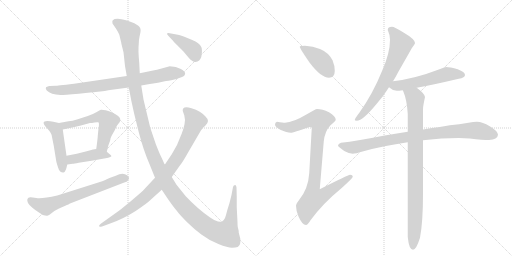
t = 0.00 s
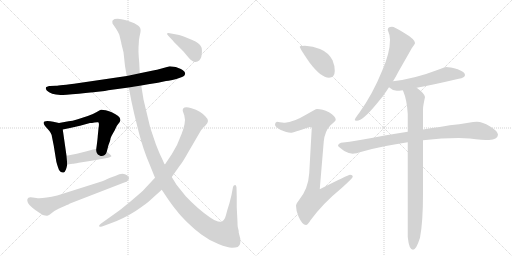
t = 2.33 s
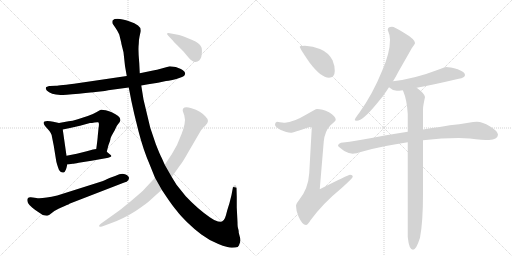
t = 4.67 s
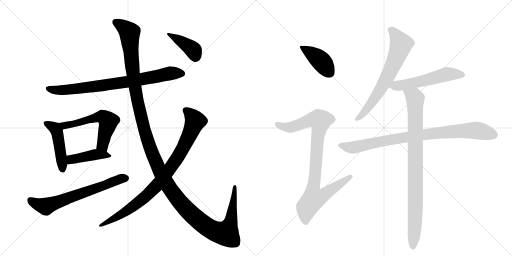
t = 7.00 s
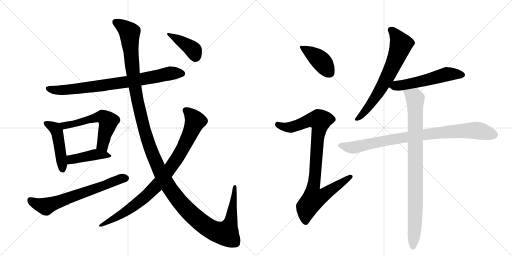
t = 9.33 s
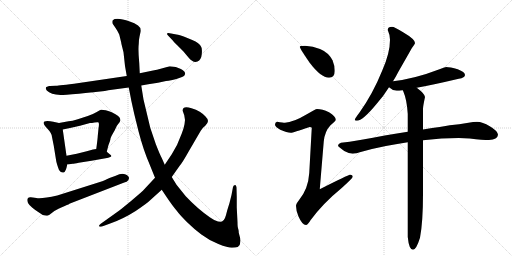
t = 11.67 s

The animated SVG that drew these frames (rendered in a browser with its animation timeline set to each time). Animation: 14 CSS @keyframes rules; one cycle of 11.67 s.

<svg version="1.1" viewBox="0 0 2048 1024" xmlns="http://www.w3.org/2000/svg">
  <g stroke="lightgray" stroke-dasharray="1,1" stroke-width="1" transform="scale(4, 4)">
    <line x1="0" y1="0" x2="256" y2="256"></line>
    <line x1="256" y1="0" x2="0" y2="256"></line>
    <line x1="128" y1="0" x2="128" y2="256"></line>
    <line x1="0" y1="128" x2="256" y2="128"></line>
    <line x1="256" y1="0" x2="512" y2="256"></line>
    <line x1="512" y1="0" x2="256" y2="256"></line>
    <line x1="384" y1="0" x2="384" y2="256"></line>
    <line x1="256" y1="128" x2="512" y2="128"></line>
  </g>
<g transform="scale(1, -1) translate(0, -850)">
   <style type="text/css">
    @keyframes keyframes0 {
      from {
       stroke: black;
       stroke-dashoffset: 799;
       stroke-width: 128;
       }
       72% {
       animation-timing-function: step-end;
       stroke: black;
       stroke-dashoffset: 0;
       stroke-width: 128;
       }
       to {
       stroke: black;
       stroke-width: 1024;
       }
       }
       #make-me-a-hanzi-animation-0 {
         animation: keyframes0 0.900228s both;
         animation-delay: 0.000000s;
         animation-timing-function: linear;
       }
    @keyframes keyframes1 {
      from {
       stroke: black;
       stroke-dashoffset: 462;
       stroke-width: 128;
       }
       60% {
       animation-timing-function: step-end;
       stroke: black;
       stroke-dashoffset: 0;
       stroke-width: 128;
       }
       to {
       stroke: black;
       stroke-width: 1024;
       }
       }
       #make-me-a-hanzi-animation-1 {
         animation: keyframes1 0.625977s both;
         animation-delay: 0.900228s;
         animation-timing-function: linear;
       }
    @keyframes keyframes2 {
      from {
       stroke: black;
       stroke-dashoffset: 576;
       stroke-width: 128;
       }
       65% {
       animation-timing-function: step-end;
       stroke: black;
       stroke-dashoffset: 0;
       stroke-width: 128;
       }
       to {
       stroke: black;
       stroke-width: 1024;
       }
       }
       #make-me-a-hanzi-animation-2 {
         animation: keyframes2 0.718750s both;
         animation-delay: 1.526204s;
         animation-timing-function: linear;
       }
    @keyframes keyframes3 {
      from {
       stroke: black;
       stroke-dashoffset: 424;
       stroke-width: 128;
       }
       58% {
       animation-timing-function: step-end;
       stroke: black;
       stroke-dashoffset: 0;
       stroke-width: 128;
       }
       to {
       stroke: black;
       stroke-width: 1024;
       }
       }
       #make-me-a-hanzi-animation-3 {
         animation: keyframes3 0.595052s both;
         animation-delay: 2.244954s;
         animation-timing-function: linear;
       }
    @keyframes keyframes4 {
      from {
       stroke: black;
       stroke-dashoffset: 659;
       stroke-width: 128;
       }
       68% {
       animation-timing-function: step-end;
       stroke: black;
       stroke-dashoffset: 0;
       stroke-width: 128;
       }
       to {
       stroke: black;
       stroke-width: 1024;
       }
       }
       #make-me-a-hanzi-animation-4 {
         animation: keyframes4 0.786296s both;
         animation-delay: 2.840007s;
         animation-timing-function: linear;
       }
    @keyframes keyframes5 {
      from {
       stroke: black;
       stroke-dashoffset: 1466;
       stroke-width: 128;
       }
       83% {
       animation-timing-function: step-end;
       stroke: black;
       stroke-dashoffset: 0;
       stroke-width: 128;
       }
       to {
       stroke: black;
       stroke-width: 1024;
       }
       }
       #make-me-a-hanzi-animation-5 {
         animation: keyframes5 1.443034s both;
         animation-delay: 3.626302s;
         animation-timing-function: linear;
       }
    @keyframes keyframes6 {
      from {
       stroke: black;
       stroke-dashoffset: 893;
       stroke-width: 128;
       }
       74% {
       animation-timing-function: step-end;
       stroke: black;
       stroke-dashoffset: 0;
       stroke-width: 128;
       }
       to {
       stroke: black;
       stroke-width: 1024;
       }
       }
       #make-me-a-hanzi-animation-6 {
         animation: keyframes6 0.976725s both;
         animation-delay: 5.069336s;
         animation-timing-function: linear;
       }
    @keyframes keyframes7 {
      from {
       stroke: black;
       stroke-dashoffset: 401;
       stroke-width: 128;
       }
       57% {
       animation-timing-function: step-end;
       stroke: black;
       stroke-dashoffset: 0;
       stroke-width: 128;
       }
       to {
       stroke: black;
       stroke-width: 1024;
       }
       }
       #make-me-a-hanzi-animation-7 {
         animation: keyframes7 0.576335s both;
         animation-delay: 6.046061s;
         animation-timing-function: linear;
       }
    @keyframes keyframes8 {
      from {
       stroke: black;
       stroke-dashoffset: 412;
       stroke-width: 128;
       }
       57% {
       animation-timing-function: step-end;
       stroke: black;
       stroke-dashoffset: 0;
       stroke-width: 128;
       }
       to {
       stroke: black;
       stroke-width: 1024;
       }
       }
       #make-me-a-hanzi-animation-8 {
         animation: keyframes8 0.585286s both;
         animation-delay: 6.622396s;
         animation-timing-function: linear;
       }
    @keyframes keyframes9 {
      from {
       stroke: black;
       stroke-dashoffset: 923;
       stroke-width: 128;
       }
       75% {
       animation-timing-function: step-end;
       stroke: black;
       stroke-dashoffset: 0;
       stroke-width: 128;
       }
       to {
       stroke: black;
       stroke-width: 1024;
       }
       }
       #make-me-a-hanzi-animation-9 {
         animation: keyframes9 1.001139s both;
         animation-delay: 7.207682s;
         animation-timing-function: linear;
       }
    @keyframes keyframes10 {
      from {
       stroke: black;
       stroke-dashoffset: 681;
       stroke-width: 128;
       }
       69% {
       animation-timing-function: step-end;
       stroke: black;
       stroke-dashoffset: 0;
       stroke-width: 128;
       }
       to {
       stroke: black;
       stroke-width: 1024;
       }
       }
       #make-me-a-hanzi-animation-10 {
         animation: keyframes10 0.804199s both;
         animation-delay: 8.208822s;
         animation-timing-function: linear;
       }
    @keyframes keyframes11 {
      from {
       stroke: black;
       stroke-dashoffset: 546;
       stroke-width: 128;
       }
       64% {
       animation-timing-function: step-end;
       stroke: black;
       stroke-dashoffset: 0;
       stroke-width: 128;
       }
       to {
       stroke: black;
       stroke-width: 1024;
       }
       }
       #make-me-a-hanzi-animation-11 {
         animation: keyframes11 0.694336s both;
         animation-delay: 9.013021s;
         animation-timing-function: linear;
       }
    @keyframes keyframes12 {
      from {
       stroke: black;
       stroke-dashoffset: 883;
       stroke-width: 128;
       }
       74% {
       animation-timing-function: step-end;
       stroke: black;
       stroke-dashoffset: 0;
       stroke-width: 128;
       }
       to {
       stroke: black;
       stroke-width: 1024;
       }
       }
       #make-me-a-hanzi-animation-12 {
         animation: keyframes12 0.968587s both;
         animation-delay: 9.707357s;
         animation-timing-function: linear;
       }
    @keyframes keyframes13 {
      from {
       stroke: black;
       stroke-dashoffset: 907;
       stroke-width: 128;
       }
       75% {
       animation-timing-function: step-end;
       stroke: black;
       stroke-dashoffset: 0;
       stroke-width: 128;
       }
       to {
       stroke: black;
       stroke-width: 1024;
       }
       }
       #make-me-a-hanzi-animation-13 {
         animation: keyframes13 0.988118s both;
         animation-delay: 10.675944s;
         animation-timing-function: linear;
       }
</style>
<path d="M 200 506 Q 198 506 196 506 L 194 505 Q 187 504 184 501 Q 181 496 187 488 Q 203 472 242 470 Q 256 470 315.5 475.5 Q 375 481 382 482 L 410 485 Q 417 485 433 489 L 515 500 L 565 508 L 593 513 L 632 519 L 664 526 Q 671 527 689.5 530.5 Q 708 534 717 538 Q 726 542 732.5 544.5 Q 739 547 740.5 555 Q 742 563 723.5 574 Q 705 585 679 585 L 639 574 Q 628 570 617 569 L 559 557 L 507 546 L 296 515 Q 225 507 223 507 L 200 506 Z" fill="lightgray"></path> 
<path d="M 236 358 L 213 363 Q 201 366 189 366 Q 160 366 189 336 Q 208 316 208 302 L 215 267 L 225 205 Q 227 194 236 170 Q 244 158 254 160 Q 263 161 269 192 L 266 227 L 251 332 C 248 355 248 355 236 358 Z" fill="lightgray"></path> 
<path d="M 427 243 L 434 270 L 440 286 Q 441 290 442 296 Q 443 302 459 329 Q 467 347 469 349 L 479 362 Q 482 370 481 373 Q 481 385 447 401 Q 437 406 423 409 Q 408 412 404 411 Q 399 410 387 402 Q 374 394 351 386 L 311 373 Q 288 366 274 365 L 236 358 C 206 353 222 326 251 332 L 280 338 L 320 347 L 360 358 Q 367 358 378 360 Q 388 362 393 361 Q 398 359 394 336 L 391 306 Q 391 299 385 254 C 381 224 419 214 427 243 Z" fill="lightgray"></path> 
<path d="M 366 207 L 428 218 Q 431 218 441 222 Q 451 225 439 233 L 427 243 C 409 258 409 258 385 254 L 372 252 L 347 245 L 307 235 L 266 227 C 237 221 239 188 269 192 L 291 195 Q 296 195 315 199 L 366 207 Z" fill="lightgray"></path> 
<path d="M 229 68 Q 167 54 145.5 58 Q 124 62 121 61 Q 103 59 112 38 Q 116 30 129.5 19 Q 143 8 150 4 L 171 -10 Q 183 -13 189 -12.5 Q 195 -12 207 -2 Q 219 8 236 16 L 259 26 Q 278 34 280 36 L 497 120 Q 508 121 513 129 Q 523 145 500 153 Q 486 159 463 147 L 438 138 Q 413 126 412 126 L 229 68 Z" fill="lightgray"></path> 
<path d="M 515 500 L 524 454 Q 524 452 537 394 L 554 325 Q 573 251 599 191 L 620 139 L 647 91 L 665 64 Q 692 24 707 7 Q 720 -11 748.5 -38.5 Q 777 -66 805.5 -88 Q 834 -110 873.5 -125.5 Q 913 -141 928 -140.5 Q 943 -140 951 -138 Q 965 -127 961 -104 L 955 -81 Q 955 -75 954 -70 L 951 -58 Q 950 -54 950 -39 L 947 20 L 947 62 L 946 100 Q 945 110 941 110 Q 934 110 932 102 L 926 70 L 918 38 L 909 9 Q 904 -12 900 -21.5 Q 896 -31 888 -36 Q 884 -37 872 -36 Q 857 -32 839 -19 Q 788 17 743 65 L 706 111 L 687 142 L 659 191 L 647 218 Q 639 233 623 274 L 601 339 L 574 452 L 565 508 L 559 557 L 557 598 Q 552 652 555 674 Q 555 690 558 703 L 562 722 Q 565 740 552 748.5 Q 539 757 519 764 Q 465 783 451 769 Q 448 765 450 756 L 463 737 Q 471 725 477 712 L 485 679 Q 485 676 487 669 L 494 641 L 500 586 L 507 546 L 515 500 Z" fill="lightgray"></path> 
<path d="M 620 139 L 578 94 Q 570 84 523 45.5 Q 476 7 473 5 L 403 -45 Q 395 -52 396 -55 Q 397 -58 408 -56 L 438 -45 Q 495 -24 541 5.5 Q 587 35 605 53 L 647 91 L 687 142 L 718 186 Q 730 200 754 243 L 803 327 Q 809 338 821 347 Q 832 358 832 366 Q 832 374 822 384 Q 804 406 766 417.5 Q 728 429 731 406 L 737 389 L 740 370 L 738 353 Q 735 337 727 316 L 708 270 L 687 233 L 659 191 L 620 139 Z" fill="lightgray"></path> 
<path d="M 679 717 Q 671 719 668 716 Q 667 713 674 706 L 692 687 Q 695 683 709 669 L 733 645 L 754 620 Q 773 597 790 604 Q 805 611 807 633 Q 809 655 805 662 Q 798 678 769 690 L 735 704 L 720 709 Q 711 712 706 712 L 679 717 Z" fill="lightgray"></path> 
<path d="M 1220 667 Q 1199 667 1199 663 Q 1199 657 1238 600 Q 1284 539 1316 539 Q 1339 539 1339 567 Q 1339 588 1330 609 Q 1314 640 1280 654 Q 1252 665 1220 667 Z" fill="lightgray"></path> 
<path d="M 1268 414 Q 1262 414 1231 395 Q 1172 360 1140 359 Q 1133 359 1108 363 Q 1100 362 1100 351 Q 1100 344 1121 331 Q 1148 319 1163 319 Q 1172 319 1239 342 Q 1247 342 1247 338 L 1237 158 Q 1233 95 1197 51 Q 1184 35 1184 27 Q 1184 7 1194 -16 Q 1209 -50 1224 -50 Q 1231 -50 1242 -31 Q 1292 37 1368 99 Q 1411 138 1411 143 Q 1411 151 1400 151 Q 1393 151 1279 93 L 1295 284 Q 1299 325 1322 349 Q 1343 367 1343 370 Q 1343 385 1316 401 Q 1289 414 1268 414 Z" fill="lightgray"></path> 
<path d="M 1568 743 Q 1551 743 1551 730 Q 1560 710 1560 691 Q 1560 638 1529 568 Q 1491 474 1438 400 Q 1419 375 1419 370 Q 1419 367 1427 367 Q 1451 367 1506 434 Q 1533 464 1556 501 L 1572 525 Q 1583 542 1593 562 Q 1633 632 1647 657 Q 1660 674 1660 678 Q 1660 693 1614 720 Q 1577 743 1568 743 Z" fill="lightgray"></path> 
<path d="M 1556 501 Q 1571 487 1587 487 Q 1595 487 1611 489 L 1667 499 Q 1729 510 1835 535 Q 1860 539 1860 550 Q 1860 562 1831 573 Q 1800 582 1784 582 Q 1782 582 1758 573 Q 1659 535 1572 525 C 1542 521 1533 520 1556 501 Z" fill="lightgray"></path> 
<path d="M 1631 323 Q 1590 316 1539 308 Q 1427 286 1364 279 Q 1352 275 1352 267 Q 1353 263 1377 246 Q 1397 235 1411 235 Q 1421 235 1454 245 Q 1533 267 1631 281 L 1692 289 Q 1768 298 1835 298 L 1879 296 Q 1932 290 1956 290 Q 1990 291 1992 311 Q 1989 328 1959 345 Q 1930 363 1908 363 Q 1894 363 1874 359 Q 1837 353 1799 349 Q 1772 344 1692 332 L 1631 323 Z" fill="lightgray"></path> 
<path d="M 1611 489 L 1613 485 Q 1628 450 1631 394 L 1631 323 L 1631 281 L 1631 -98 Q 1636 -149 1652 -149 Q 1665 -149 1680 -101 Q 1692 -39 1692 75 L 1692 289 L 1692 332 L 1692 414 Q 1692 425 1700 462 Q 1700 474 1667 499 C 1644 518 1600 517 1611 489 Z" fill="lightgray"></path> 
      <clipPath id="make-me-a-hanzi-clip-0">
      <path d="M 200 506 Q 198 506 196 506 L 194 505 Q 187 504 184 501 Q 181 496 187 488 Q 203 472 242 470 Q 256 470 315.5 475.5 Q 375 481 382 482 L 410 485 Q 417 485 433 489 L 515 500 L 565 508 L 593 513 L 632 519 L 664 526 Q 671 527 689.5 530.5 Q 708 534 717 538 Q 726 542 732.5 544.5 Q 739 547 740.5 555 Q 742 563 723.5 574 Q 705 585 679 585 L 639 574 Q 628 570 617 569 L 559 557 L 507 546 L 296 515 Q 225 507 223 507 L 200 506 Z" fill="lightgray"></path>
      </clipPath>
      <path clip-path="url(#make-me-a-hanzi-clip-0)" d="M 192 496 L 233 489 L 303 494 L 530 526 L 685 558 L 729 555 " fill="none" id="make-me-a-hanzi-animation-0" stroke-dasharray="671 1342" stroke-linecap="round"></path>

      <clipPath id="make-me-a-hanzi-clip-1">
      <path d="M 236 358 L 213 363 Q 201 366 189 366 Q 160 366 189 336 Q 208 316 208 302 L 215 267 L 225 205 Q 227 194 236 170 Q 244 158 254 160 Q 263 161 269 192 L 266 227 L 251 332 C 248 355 248 355 236 358 Z" fill="lightgray"></path>
      </clipPath>
      <path clip-path="url(#make-me-a-hanzi-clip-1)" d="M 188 351 L 221 336 L 229 321 L 251 170 " fill="none" id="make-me-a-hanzi-animation-1" stroke-dasharray="334 668" stroke-linecap="round"></path>

      <clipPath id="make-me-a-hanzi-clip-2">
      <path d="M 427 243 L 434 270 L 440 286 Q 441 290 442 296 Q 443 302 459 329 Q 467 347 469 349 L 479 362 Q 482 370 481 373 Q 481 385 447 401 Q 437 406 423 409 Q 408 412 404 411 Q 399 410 387 402 Q 374 394 351 386 L 311 373 Q 288 366 274 365 L 236 358 C 206 353 222 326 251 332 L 280 338 L 320 347 L 360 358 Q 367 358 378 360 Q 388 362 393 361 Q 398 359 394 336 L 391 306 Q 391 299 385 254 C 381 224 419 214 427 243 Z" fill="lightgray"></path>
      </clipPath>
      <path clip-path="url(#make-me-a-hanzi-clip-2)" d="M 243 354 L 258 348 L 284 352 L 405 384 L 421 377 L 433 365 L 411 279 L 422 252 " fill="none" id="make-me-a-hanzi-animation-2" stroke-dasharray="448 896" stroke-linecap="round"></path>

      <clipPath id="make-me-a-hanzi-clip-3">
      <path d="M 366 207 L 428 218 Q 431 218 441 222 Q 451 225 439 233 L 427 243 C 409 258 409 258 385 254 L 372 252 L 347 245 L 307 235 L 266 227 C 237 221 239 188 269 192 L 291 195 Q 296 195 315 199 L 366 207 Z" fill="lightgray"></path>
      </clipPath>
      <path clip-path="url(#make-me-a-hanzi-clip-3)" d="M 274 198 L 290 214 L 382 232 L 433 226 " fill="none" id="make-me-a-hanzi-animation-3" stroke-dasharray="296 592" stroke-linecap="round"></path>

      <clipPath id="make-me-a-hanzi-clip-4">
      <path d="M 229 68 Q 167 54 145.5 58 Q 124 62 121 61 Q 103 59 112 38 Q 116 30 129.5 19 Q 143 8 150 4 L 171 -10 Q 183 -13 189 -12.5 Q 195 -12 207 -2 Q 219 8 236 16 L 259 26 Q 278 34 280 36 L 497 120 Q 508 121 513 129 Q 523 145 500 153 Q 486 159 463 147 L 438 138 Q 413 126 412 126 L 229 68 Z" fill="lightgray"></path>
      </clipPath>
      <path clip-path="url(#make-me-a-hanzi-clip-4)" d="M 121 48 L 183 24 L 500 138 " fill="none" id="make-me-a-hanzi-animation-4" stroke-dasharray="531 1062" stroke-linecap="round"></path>

      <clipPath id="make-me-a-hanzi-clip-5">
      <path d="M 515 500 L 524 454 Q 524 452 537 394 L 554 325 Q 573 251 599 191 L 620 139 L 647 91 L 665 64 Q 692 24 707 7 Q 720 -11 748.5 -38.5 Q 777 -66 805.5 -88 Q 834 -110 873.5 -125.5 Q 913 -141 928 -140.5 Q 943 -140 951 -138 Q 965 -127 961 -104 L 955 -81 Q 955 -75 954 -70 L 951 -58 Q 950 -54 950 -39 L 947 20 L 947 62 L 946 100 Q 945 110 941 110 Q 934 110 932 102 L 926 70 L 918 38 L 909 9 Q 904 -12 900 -21.5 Q 896 -31 888 -36 Q 884 -37 872 -36 Q 857 -32 839 -19 Q 788 17 743 65 L 706 111 L 687 142 L 659 191 L 647 218 Q 639 233 623 274 L 601 339 L 574 452 L 565 508 L 559 557 L 557 598 Q 552 652 555 674 Q 555 690 558 703 L 562 722 Q 565 740 552 748.5 Q 539 757 519 764 Q 465 783 451 769 Q 448 765 450 756 L 463 737 Q 471 725 477 712 L 485 679 Q 485 676 487 669 L 494 641 L 500 586 L 507 546 L 515 500 Z" fill="lightgray"></path>
      </clipPath>
      <path clip-path="url(#make-me-a-hanzi-clip-5)" d="M 460 762 L 500 738 L 518 716 L 536 527 L 572 351 L 615 221 L 638 169 L 687 85 L 754 4 L 812 -46 L 856 -73 L 905 -84 L 924 -33 L 939 103 " fill="none" id="make-me-a-hanzi-animation-5" stroke-dasharray="1338 2676" stroke-linecap="round"></path>

      <clipPath id="make-me-a-hanzi-clip-6">
      <path d="M 620 139 L 578 94 Q 570 84 523 45.5 Q 476 7 473 5 L 403 -45 Q 395 -52 396 -55 Q 397 -58 408 -56 L 438 -45 Q 495 -24 541 5.5 Q 587 35 605 53 L 647 91 L 687 142 L 718 186 Q 730 200 754 243 L 803 327 Q 809 338 821 347 Q 832 358 832 366 Q 832 374 822 384 Q 804 406 766 417.5 Q 728 429 731 406 L 737 389 L 740 370 L 738 353 Q 735 337 727 316 L 708 270 L 687 233 L 659 191 L 620 139 Z" fill="lightgray"></path>
      </clipPath>
      <path clip-path="url(#make-me-a-hanzi-clip-6)" d="M 743 409 L 781 366 L 727 248 L 655 142 L 594 75 L 538 28 L 402 -52 " fill="none" id="make-me-a-hanzi-animation-6" stroke-dasharray="765 1530" stroke-linecap="round"></path>

      <clipPath id="make-me-a-hanzi-clip-7">
      <path d="M 679 717 Q 671 719 668 716 Q 667 713 674 706 L 692 687 Q 695 683 709 669 L 733 645 L 754 620 Q 773 597 790 604 Q 805 611 807 633 Q 809 655 805 662 Q 798 678 769 690 L 735 704 L 720 709 Q 711 712 706 712 L 679 717 Z" fill="lightgray"></path>
      </clipPath>
      <path clip-path="url(#make-me-a-hanzi-clip-7)" d="M 674 713 L 764 658 L 774 649 L 782 624 " fill="none" id="make-me-a-hanzi-animation-7" stroke-dasharray="273 546" stroke-linecap="round"></path>

      <clipPath id="make-me-a-hanzi-clip-8">
      <path d="M 1220 667 Q 1199 667 1199 663 Q 1199 657 1238 600 Q 1284 539 1316 539 Q 1339 539 1339 567 Q 1339 588 1330 609 Q 1314 640 1280 654 Q 1252 665 1220 667 Z" fill="lightgray"></path>
      </clipPath>
      <path clip-path="url(#make-me-a-hanzi-clip-8)" d="M 1203 662 L 1283 607 L 1318 559 " fill="none" id="make-me-a-hanzi-animation-8" stroke-dasharray="284 568" stroke-linecap="round"></path>

      <clipPath id="make-me-a-hanzi-clip-9">
      <path d="M 1268 414 Q 1262 414 1231 395 Q 1172 360 1140 359 Q 1133 359 1108 363 Q 1100 362 1100 351 Q 1100 344 1121 331 Q 1148 319 1163 319 Q 1172 319 1239 342 Q 1247 342 1247 338 L 1237 158 Q 1233 95 1197 51 Q 1184 35 1184 27 Q 1184 7 1194 -16 Q 1209 -50 1224 -50 Q 1231 -50 1242 -31 Q 1292 37 1368 99 Q 1411 138 1411 143 Q 1411 151 1400 151 Q 1393 151 1279 93 L 1295 284 Q 1299 325 1322 349 Q 1343 367 1343 370 Q 1343 385 1316 401 Q 1289 414 1268 414 Z" fill="lightgray"></path>
      </clipPath>
      <path clip-path="url(#make-me-a-hanzi-clip-9)" d="M 1111 352 L 1136 342 L 1163 341 L 1235 369 L 1280 368 L 1250 81 L 1254 55 L 1282 62 L 1404 144 " fill="none" id="make-me-a-hanzi-animation-9" stroke-dasharray="795 1590" stroke-linecap="round"></path>

      <clipPath id="make-me-a-hanzi-clip-10">
      <path d="M 1568 743 Q 1551 743 1551 730 Q 1560 710 1560 691 Q 1560 638 1529 568 Q 1491 474 1438 400 Q 1419 375 1419 370 Q 1419 367 1427 367 Q 1451 367 1506 434 Q 1533 464 1556 501 L 1572 525 Q 1583 542 1593 562 Q 1633 632 1647 657 Q 1660 674 1660 678 Q 1660 693 1614 720 Q 1577 743 1568 743 Z" fill="lightgray"></path>
      </clipPath>
      <path clip-path="url(#make-me-a-hanzi-clip-10)" d="M 1565 730 L 1604 673 L 1593 639 L 1524 496 L 1473 419 L 1424 371 " fill="none" id="make-me-a-hanzi-animation-10" stroke-dasharray="553 1106" stroke-linecap="round"></path>

      <clipPath id="make-me-a-hanzi-clip-11">
      <path d="M 1556 501 Q 1571 487 1587 487 Q 1595 487 1611 489 L 1667 499 Q 1729 510 1835 535 Q 1860 539 1860 550 Q 1860 562 1831 573 Q 1800 582 1784 582 Q 1782 582 1758 573 Q 1659 535 1572 525 C 1542 521 1533 520 1556 501 Z" fill="lightgray"></path>
      </clipPath>
      <path clip-path="url(#make-me-a-hanzi-clip-11)" d="M 1566 503 L 1681 524 L 1788 553 L 1850 550 " fill="none" id="make-me-a-hanzi-animation-11" stroke-dasharray="418 836" stroke-linecap="round"></path>

      <clipPath id="make-me-a-hanzi-clip-12">
      <path d="M 1631 323 Q 1590 316 1539 308 Q 1427 286 1364 279 Q 1352 275 1352 267 Q 1353 263 1377 246 Q 1397 235 1411 235 Q 1421 235 1454 245 Q 1533 267 1631 281 L 1692 289 Q 1768 298 1835 298 L 1879 296 Q 1932 290 1956 290 Q 1990 291 1992 311 Q 1989 328 1959 345 Q 1930 363 1908 363 Q 1894 363 1874 359 Q 1837 353 1799 349 Q 1772 344 1692 332 L 1631 323 Z" fill="lightgray"></path>
      </clipPath>
      <path clip-path="url(#make-me-a-hanzi-clip-12)" d="M 1358 269 L 1409 260 L 1550 290 L 1809 324 L 1910 328 L 1977 311 " fill="none" id="make-me-a-hanzi-animation-12" stroke-dasharray="755 1510" stroke-linecap="round"></path>

      <clipPath id="make-me-a-hanzi-clip-13">
      <path d="M 1611 489 L 1613 485 Q 1628 450 1631 394 L 1631 323 L 1631 281 L 1631 -98 Q 1636 -149 1652 -149 Q 1665 -149 1680 -101 Q 1692 -39 1692 75 L 1692 289 L 1692 332 L 1692 414 Q 1692 425 1700 462 Q 1700 474 1667 499 C 1644 518 1600 517 1611 489 Z" fill="lightgray"></path>
      </clipPath>
      <path clip-path="url(#make-me-a-hanzi-clip-13)" d="M 1618 490 L 1661 456 L 1662 14 L 1652 -140 " fill="none" id="make-me-a-hanzi-animation-13" stroke-dasharray="779 1558" stroke-linecap="round"></path>

</g>
</svg>
